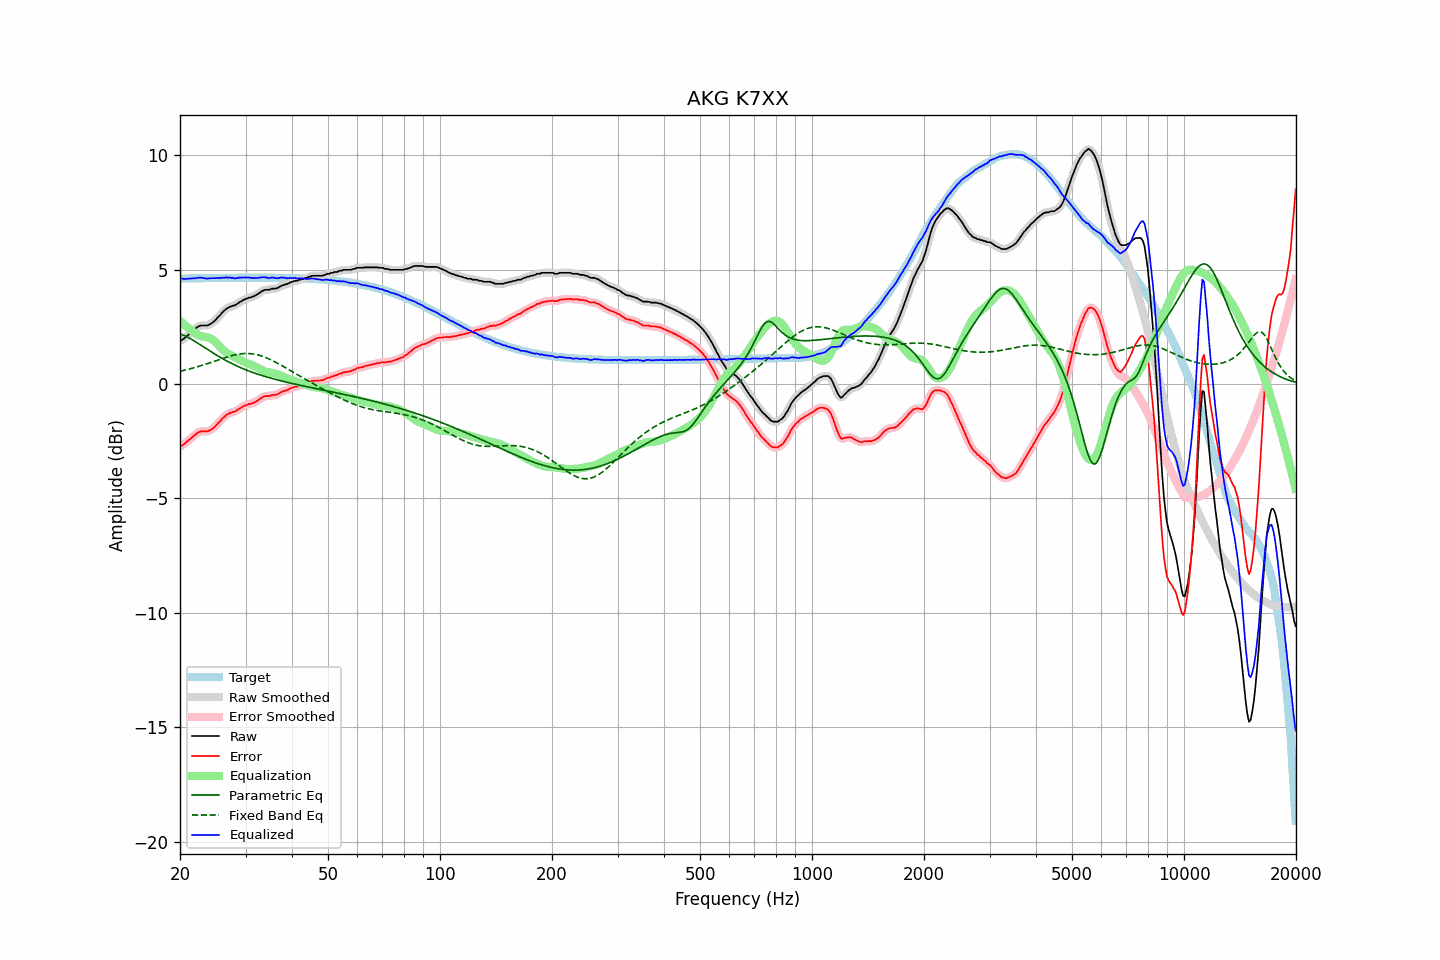

Source data for this figure (header and first rows):
frequency, raw, error, smoothed, error_smoothed, equalization, parametric_eq, fixed_band_eq, equalized_raw, equalized_smoothed, target
20.00, 1.89, -2.72, 1.89, -2.73, 2.76, 2.20, 0.56, 4.65, 4.64, 4.61
20.20, 1.92, -2.69, 1.92, -2.69, 2.69, 2.17, 0.58, 4.62, 4.62, 4.61
20.40, 1.96, -2.65, 1.97, -2.65, 2.63, 2.14, 0.59, 4.60, 4.60, 4.61
20.61, 2.02, -2.60, 2.02, -2.60, 2.57, 2.11, 0.61, 4.59, 4.59, 4.62
20.81, 2.08, -2.53, 2.08, -2.54, 2.52, 2.07, 0.63, 4.60, 4.60, 4.62
21.02, 2.14, -2.48, 2.14, -2.48, 2.46, 2.04, 0.64, 4.60, 4.60, 4.62
21.23, 2.20, -2.42, 2.20, -2.42, 2.41, 2.00, 0.66, 4.61, 4.61, 4.62
21.44, 2.26, -2.36, 2.26, -2.36, 2.35, 1.96, 0.68, 4.62, 4.61, 4.62
21.66, 2.32, -2.30, 2.32, -2.30, 2.29, 1.92, 0.70, 4.61, 4.61, 4.62
21.87, 2.38, -2.24, 2.38, -2.24, 2.23, 1.88, 0.72, 4.62, 4.62, 4.62
22.09, 2.44, -2.18, 2.44, -2.18, 2.19, 1.83, 0.74, 4.63, 4.63, 4.62
22.31, 2.50, -2.12, 2.50, -2.13, 2.15, 1.79, 0.76, 4.65, 4.64, 4.62
22.54, 2.53, -2.09, 2.53, -2.09, 2.12, 1.75, 0.78, 4.65, 4.65, 4.63
22.76, 2.56, -2.07, 2.55, -2.07, 2.09, 1.70, 0.80, 4.65, 4.65, 4.63
22.99, 2.56, -2.07, 2.56, -2.07, 2.08, 1.66, 0.82, 4.64, 4.64, 4.63
23.22, 2.56, -2.07, 2.56, -2.07, 2.07, 1.61, 0.85, 4.63, 4.63, 4.63
23.45, 2.56, -2.07, 2.56, -2.07, 2.06, 1.56, 0.87, 4.62, 4.62, 4.63
23.69, 2.56, -2.07, 2.57, -2.06, 2.04, 1.52, 0.89, 4.60, 4.61, 4.63
23.92, 2.59, -2.04, 2.59, -2.04, 2.02, 1.47, 0.92, 4.61, 4.61, 4.63
24.16, 2.63, -2.00, 2.63, -2.01, 1.99, 1.43, 0.94, 4.62, 4.62, 4.63
24.40, 2.67, -1.96, 2.67, -1.96, 1.95, 1.38, 0.96, 4.62, 4.63, 4.63
24.65, 2.73, -1.90, 2.73, -1.90, 1.90, 1.34, 0.99, 4.63, 4.63, 4.63
24.89, 2.79, -1.84, 2.80, -1.84, 1.84, 1.30, 1.01, 4.63, 4.63, 4.63
25.14, 2.87, -1.76, 2.87, -1.77, 1.76, 1.25, 1.04, 4.64, 4.63, 4.64
25.39, 2.95, -1.68, 2.95, -1.69, 1.69, 1.21, 1.06, 4.64, 4.64, 4.64
25.65, 3.01, -1.63, 3.02, -1.61, 1.61, 1.17, 1.09, 4.62, 4.64, 4.64
25.91, 3.11, -1.53, 3.10, -1.54, 1.54, 1.13, 1.11, 4.65, 4.64, 4.64
26.16, 3.17, -1.47, 3.17, -1.46, 1.47, 1.09, 1.13, 4.64, 4.65, 4.64
26.43, 3.24, -1.40, 3.24, -1.40, 1.41, 1.05, 1.16, 4.65, 4.65, 4.64
26.69, 3.30, -1.34, 3.29, -1.35, 1.36, 1.01, 1.18, 4.66, 4.66, 4.64
26.96, 3.33, -1.31, 3.34, -1.30, 1.32, 0.98, 1.20, 4.65, 4.65, 4.64
27.23, 3.38, -1.26, 3.37, -1.27, 1.28, 0.94, 1.22, 4.66, 4.65, 4.64
27.50, 3.39, -1.25, 3.40, -1.25, 1.25, 0.90, 1.24, 4.64, 4.64, 4.64
27.77, 3.43, -1.21, 3.42, -1.22, 1.21, 0.87, 1.26, 4.64, 4.63, 4.64
28.05, 3.43, -1.21, 3.44, -1.20, 1.18, 0.83, 1.27, 4.61, 4.62, 4.64
28.33, 3.48, -1.16, 3.48, -1.16, 1.15, 0.80, 1.29, 4.63, 4.63, 4.64
28.62, 3.52, -1.12, 3.52, -1.12, 1.11, 0.77, 1.30, 4.63, 4.63, 4.65
28.90, 3.58, -1.06, 3.57, -1.07, 1.08, 0.74, 1.31, 4.66, 4.65, 4.65
29.19, 3.61, -1.04, 3.62, -1.03, 1.04, 0.71, 1.32, 4.65, 4.65, 4.65
29.48, 3.66, -0.99, 3.66, -0.99, 1.00, 0.68, 1.33, 4.66, 4.66, 4.65
29.78, 3.69, -0.96, 3.69, -0.96, 0.96, 0.65, 1.33, 4.65, 4.65, 4.65
30.08, 3.72, -0.93, 3.73, -0.92, 0.93, 0.62, 1.34, 4.65, 4.66, 4.65
30.38, 3.75, -0.90, 3.75, -0.90, 0.90, 0.59, 1.34, 4.66, 4.65, 4.65
30.68, 3.78, -0.87, 3.77, -0.87, 0.88, 0.57, 1.33, 4.66, 4.65, 4.65
30.99, 3.78, -0.87, 3.79, -0.86, 0.85, 0.54, 1.33, 4.64, 4.65, 4.65
31.30, 3.82, -0.83, 3.81, -0.84, 0.83, 0.51, 1.32, 4.65, 4.64, 4.65
31.61, 3.83, -0.82, 3.84, -0.81, 0.80, 0.49, 1.31, 4.63, 4.63, 4.65
31.93, 3.88, -0.77, 3.87, -0.77, 0.76, 0.46, 1.30, 4.64, 4.63, 4.65
32.24, 3.91, -0.74, 3.91, -0.73, 0.72, 0.44, 1.28, 4.63, 4.63, 4.65
32.57, 3.96, -0.69, 3.96, -0.68, 0.68, 0.42, 1.26, 4.64, 4.65, 4.65
32.89, 4.01, -0.64, 4.01, -0.64, 0.64, 0.39, 1.24, 4.65, 4.65, 4.65
33.22, 4.06, -0.59, 4.06, -0.59, 0.61, 0.37, 1.22, 4.67, 4.67, 4.65
33.55, 4.09, -0.56, 4.09, -0.55, 0.58, 0.35, 1.20, 4.67, 4.67, 4.65
33.89, 4.12, -0.53, 4.11, -0.53, 0.55, 0.33, 1.17, 4.67, 4.66, 4.65
34.23, 4.12, -0.53, 4.12, -0.53, 0.53, 0.31, 1.14, 4.65, 4.65, 4.65
34.57, 4.12, -0.53, 4.13, -0.52, 0.51, 0.29, 1.11, 4.63, 4.64, 4.65
34.92, 4.13, -0.52, 4.14, -0.51, 0.50, 0.27, 1.08, 4.63, 4.64, 4.65
35.27, 4.17, -0.48, 4.16, -0.49, 0.49, 0.25, 1.04, 4.66, 4.65, 4.65
35.62, 4.17, -0.47, 4.17, -0.48, 0.48, 0.23, 1.01, 4.65, 4.65, 4.65
35.97, 4.17, -0.47, 4.18, -0.47, 0.46, 0.21, 0.97, 4.63, 4.64, 4.64
... 635 more rows
